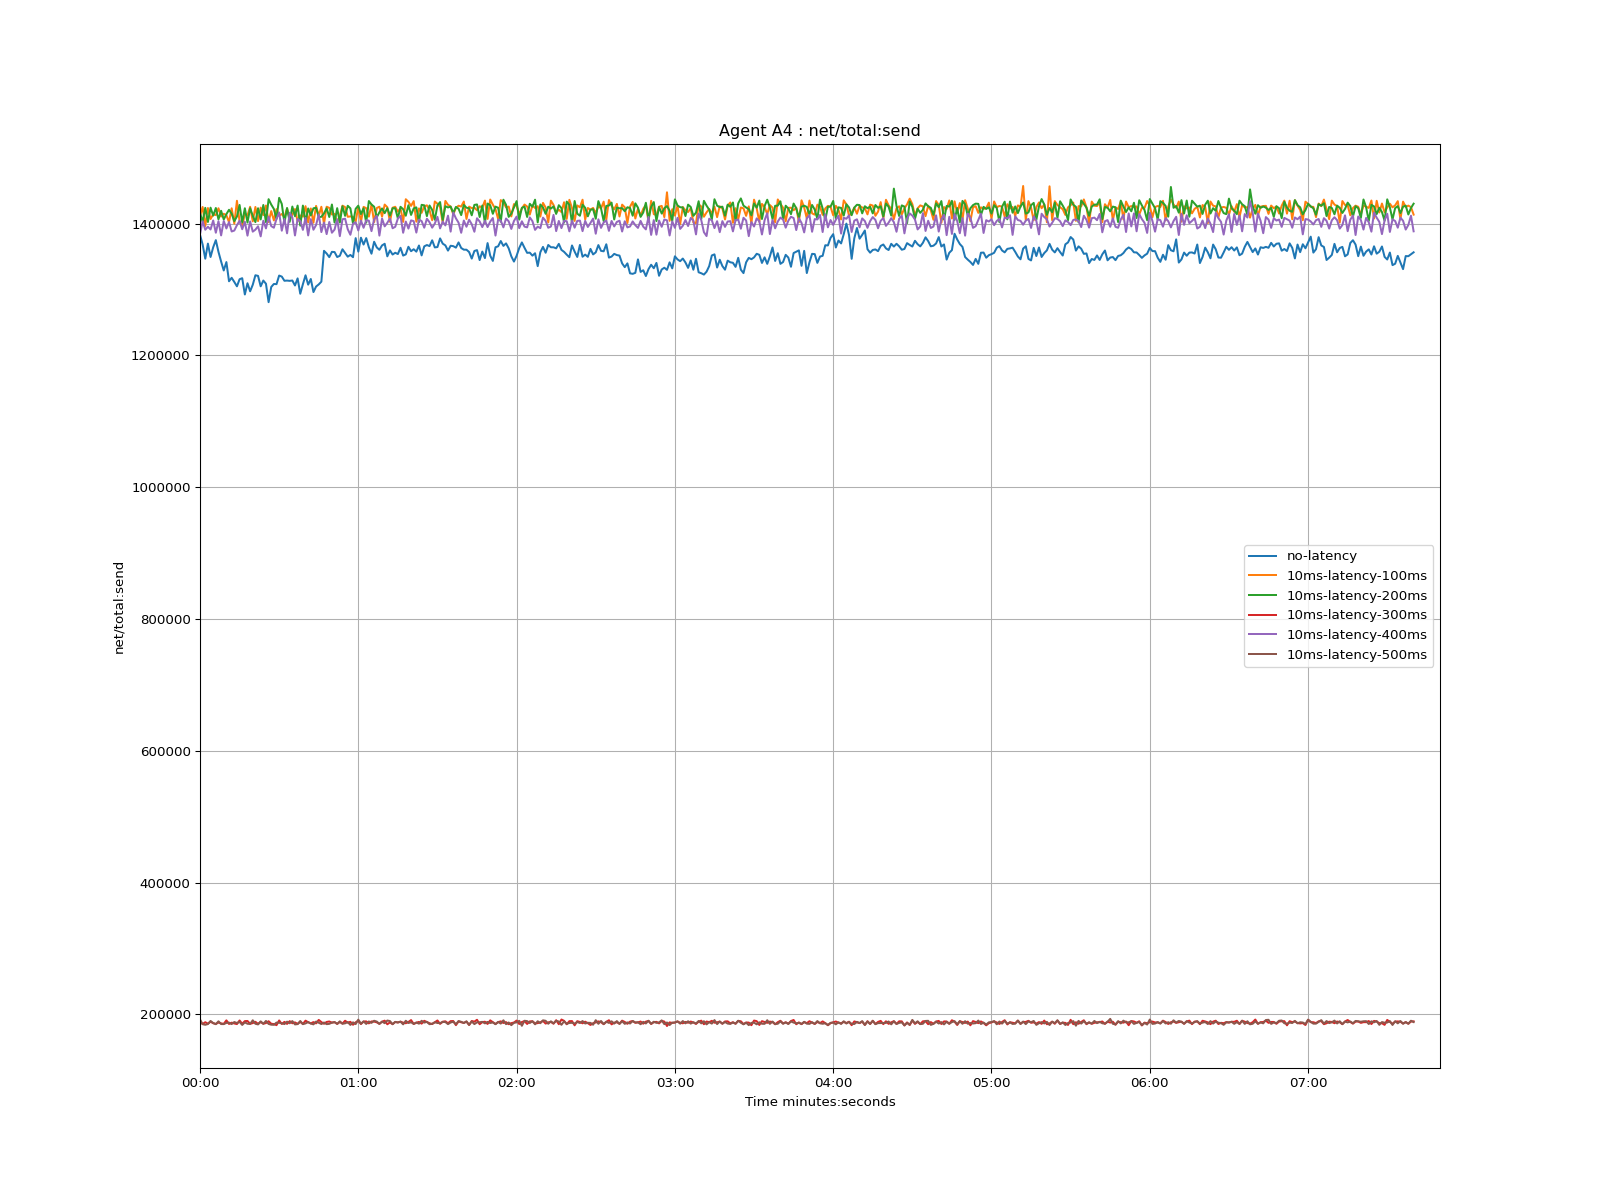

Source data for this figure (header and first rows):
time, no-latency, 10ms-latency-100ms, 10ms-latency-200ms, 10ms-latency-300ms, 10ms-latency-400ms, 10ms-latency-500ms
1970-01-01 00:00:00, 1383174, 1411767, 1416529, 188126, 1383997, 192532
1970-01-01 00:00:01, 1368198, 1425264, 1402346, 185643, 1403567, 185218
1970-01-01 00:00:02, 1346774, 1396370, 1423975, 188270, 1390753, 184376
1970-01-01 00:00:03, 1369704, 1423686, 1402473, 186061, 1395259, 185475
1970-01-01 00:00:04, 1349398, 1406974, 1424224, 189024, 1391127, 190176
1970-01-01 00:00:05, 1364084, 1414021, 1412166, 186763, 1404799, 187005
1970-01-01 00:00:06, 1374955, 1412973, 1423714, 185667, 1386178, 185269
1970-01-01 00:00:07, 1357138, 1423314, 1406521, 187780, 1403744, 189621
1970-01-01 00:00:08, 1342515, 1410702, 1419483, 186521, 1382109, 185470
1970-01-01 00:00:09, 1328916, 1414979, 1406300, 185797, 1403991, 185403
1970-01-01 00:00:10, 1341666, 1412688, 1414358, 191099, 1392679, 187198
1970-01-01 00:00:11, 1312531, 1402200, 1420999, 185602, 1402424, 187687
1970-01-01 00:00:12, 1317772, 1423304, 1415125, 187611, 1388083, 185475
1970-01-01 00:00:13, 1311525, 1400020, 1403691, 186387, 1389503, 188555
1970-01-01 00:00:14, 1304876, 1434673, 1410712, 185445, 1397652, 187085
1970-01-01 00:00:15, 1315611, 1403415, 1428342, 190930, 1404366, 188770
1970-01-01 00:00:16, 1317194, 1396058, 1401862, 185929, 1391484, 184160
1970-01-01 00:00:17, 1292473, 1415010, 1423350, 189973, 1402812, 188015
1970-01-01 00:00:18, 1309538, 1412360, 1401590, 190147, 1381772, 185939
1970-01-01 00:00:19, 1297333, 1425585, 1423393, 185865, 1403368, 185606
1970-01-01 00:00:20, 1307235, 1403444, 1411776, 186948, 1387832, 191225
1970-01-01 00:00:21, 1321657, 1425309, 1402300, 188895, 1390820, 185881
1970-01-01 00:00:22, 1320710, 1403812, 1423362, 185709, 1395963, 184948
1970-01-01 00:00:23, 1304892, 1424317, 1406326, 188599, 1380667, 189562
1970-01-01 00:00:24, 1313650, 1412942, 1428301, 185960, 1404330, 185828
1970-01-01 00:00:25, 1308781, 1427543, 1402352, 187003, 1392764, 190221
1970-01-01 00:00:26, 1280801, 1402431, 1437088, 189753, 1410567, 185668
1970-01-01 00:00:27, 1303858, 1419026, 1428920, 185955, 1396206, 184510
1970-01-01 00:00:28, 1308455, 1404879, 1422271, 185461, 1393764, 184350
1970-01-01 00:00:29, 1308155, 1422029, 1407096, 183815, 1407270, 187738
1970-01-01 00:00:30, 1321192, 1411969, 1439099, 190938, 1416835, 187449
1970-01-01 00:00:31, 1319632, 1414625, 1429893, 185597, 1389252, 186734
1970-01-01 00:00:32, 1313299, 1409587, 1401268, 188766, 1407204, 185474
1970-01-01 00:00:33, 1313589, 1423046, 1423723, 185731, 1385268, 189123
1970-01-01 00:00:34, 1313159, 1406681, 1402651, 189914, 1416499, 186684
1970-01-01 00:00:35, 1313694, 1413439, 1425911, 186670, 1409331, 189971
1970-01-01 00:00:36, 1306131, 1422125, 1411214, 188009, 1382021, 184950
1970-01-01 00:00:37, 1316927, 1403509, 1427415, 185725, 1407160, 185406
1970-01-01 00:00:38, 1293589, 1412424, 1396972, 188732, 1403971, 190148
1970-01-01 00:00:39, 1308088, 1410689, 1427411, 185598, 1390516, 185339
1970-01-01 00:00:40, 1321604, 1426490, 1402767, 190637, 1408873, 186474
1970-01-01 00:00:41, 1307392, 1401714, 1423005, 188264, 1382089, 188501
1970-01-01 00:00:42, 1315997, 1423043, 1412536, 186431, 1406867, 186230
1970-01-01 00:00:43, 1296170, 1401332, 1423295, 188468, 1390724, 185008
1970-01-01 00:00:44, 1304540, 1426919, 1423995, 186522, 1397908, 189284
1970-01-01 00:00:45, 1307757, 1411906, 1409897, 191742, 1414029, 187500
1970-01-01 00:00:46, 1311912, 1425570, 1410331, 188474, 1387153, 185530
1970-01-01 00:00:47, 1358734, 1399600, 1415510, 185899, 1401642, 187809
1970-01-01 00:00:48, 1354656, 1425656, 1423270, 188663, 1384092, 185340
1970-01-01 00:00:49, 1349160, 1423889, 1410057, 189356, 1402552, 185796
1970-01-01 00:00:50, 1357181, 1413827, 1429033, 187609, 1386188, 187658
1970-01-01 00:00:51, 1356875, 1414802, 1401671, 188397, 1390948, 188384
1970-01-01 00:00:52, 1349332, 1401993, 1423493, 185703, 1406620, 185808
1970-01-01 00:00:53, 1351174, 1411508, 1401574, 188554, 1380939, 189619
1970-01-01 00:00:54, 1361095, 1427278, 1426324, 186224, 1406654, 185965
1970-01-01 00:00:55, 1355327, 1425043, 1411818, 190498, 1407459, 186608
1970-01-01 00:00:56, 1349848, 1410372, 1427104, 187601, 1391506, 188466
1970-01-01 00:00:57, 1352481, 1410956, 1423198, 188873, 1383108, 184170
1970-01-01 00:00:58, 1349079, 1410217, 1400195, 184407, 1399825, 188064
1970-01-01 00:00:59, 1378007, 1403155, 1422514, 188160, 1402045, 185399
... 401 more rows
